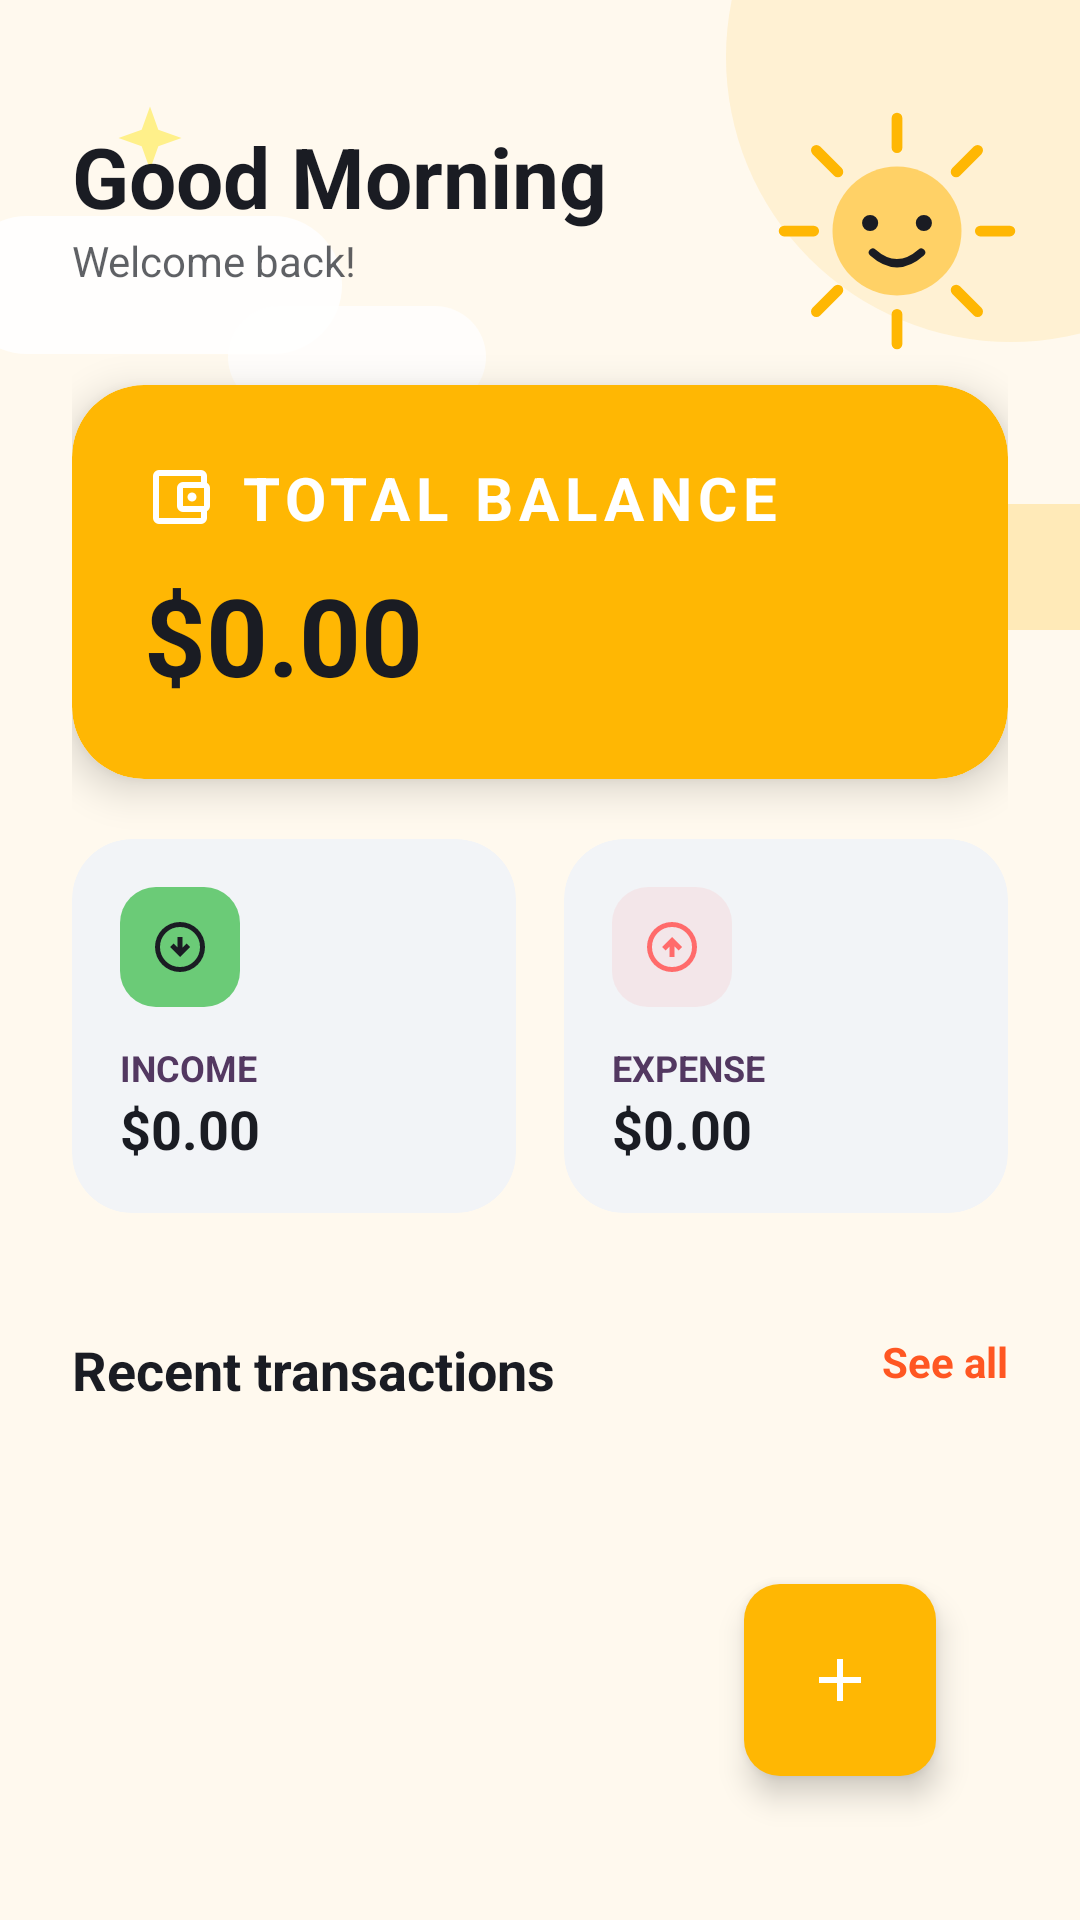

Layout XML and referenced resources for this Android screen:
<!-- AndroidManifest.xml: application theme Theme.MoneyTracker -->
<!-- res/layout/fragment_dash_board.xml -->
<?xml version="1.0" encoding="utf-8"?>
<androidx.constraintlayout.widget.ConstraintLayout xmlns:android="http://schemas.android.com/apk/res/android"
    xmlns:app="http://schemas.android.com/apk/res-auto"
    xmlns:tools="http://schemas.android.com/tools"
    android:layout_width="match_parent"
    android:layout_height="match_parent"
    android:background="@drawable/bg_screen_background"
    android:padding="24dp">

    <androidx.core.widget.NestedScrollView
        android:layout_width="match_parent"
        android:layout_height="match_parent">

        <LinearLayout
            android:layout_width="match_parent"
            android:layout_height="wrap_content"
            android:orientation="vertical">


            <RelativeLayout
                android:layout_width="match_parent"
                android:layout_height="wrap_content"
                android:layout_marginTop="16dp">

                <LinearLayout
                    android:layout_width="wrap_content"
                    android:layout_height="wrap_content"
                    android:orientation="vertical"
                    tools:ignore="UselessParent">

                    <TextView
                        android:layout_width="wrap_content"
                        android:layout_height="wrap_content"
                        android:text="@string/good_morning"
                        android:textColor="@color/text_primary"
                        android:textSize="28sp"
                        android:textStyle="bold" />

                    <TextView
                        android:layout_width="wrap_content"
                        android:layout_height="wrap_content"
                        android:alpha="0.7"
                        android:text="@string/ch_o_m_ng_b_n_quay_tr_l_i"
                        android:textColor="@color/text_primary"
                        android:textSize="14sp" />
                </LinearLayout>


            </RelativeLayout>

            <androidx.cardview.widget.CardView
                android:layout_width="match_parent"
                android:layout_height="wrap_content"
                android:layout_marginTop="32dp"
                app:cardCornerRadius="24dp"
                app:cardElevation="8dp">

                <LinearLayout
                    android:layout_width="match_parent"
                    android:layout_height="wrap_content"
                    android:background="@drawable/bg_gradient_primary"
                    android:orientation="vertical"
                    android:padding="24dp">

                    <TextView
                        android:layout_width="wrap_content"
                        android:layout_height="wrap_content"
                        android:drawablePadding="8dp"
                        android:gravity="center_vertical"
                        android:letterSpacing="0.1"
                        android:text="@string/t_ng_s_d"
                        android:textColor="@color/white"
                        android:textSize="20sp"
                        android:textStyle="bold"
                        app:drawableStartCompat="@drawable/ic_wallet"
                        app:drawableTint="#FFFFFF" />

                    <TextView
                        android:id="@+id/tvTotalBalance"
                        android:layout_width="wrap_content"
                        android:layout_height="wrap_content"
                        android:layout_marginTop="8dp"
                        android:text="@string/dashboard_zero_balance"
                        android:textColor="@color/inverse_text"
                        android:textSize="36sp"
                        android:textStyle="bold" />


                </LinearLayout>
            </androidx.cardview.widget.CardView>

            
            <LinearLayout
                android:layout_width="match_parent"
                android:layout_height="wrap_content"
                android:layout_marginTop="20dp"
                android:baselineAligned="false"
                android:orientation="horizontal">

                
                <com.google.android.material.card.MaterialCardView
                    android:layout_width="0dp"
                    android:layout_height="wrap_content"
                    android:layout_marginEnd="8dp"
                    android:layout_weight="1"
                    app:cardBackgroundColor="@color/surface_variant"
                    app:cardCornerRadius="20dp"
                    app:cardElevation="0dp"
                    app:strokeWidth="0dp">

                    <LinearLayout
                        android:layout_width="match_parent"
                        android:layout_height="wrap_content"
                        android:orientation="vertical"
                        android:padding="16dp">

                        
                        <ImageView
                            android:layout_width="40dp"
                            android:layout_height="40dp"
                            android:background="@drawable/bg_arrow_down"
                            android:contentDescription="@null"
                            android:padding="10dp"
                            android:src="@drawable/ic_arrow_down"
                            app:tint="@color/text_primary"
                            tools:ignore="ImageContrastCheck" />

                        <TextView
                            android:layout_width="wrap_content"
                            android:layout_height="wrap_content"
                            android:layout_marginTop="12dp"
                            android:text="@string/transaction_type_income"
                            android:textColor="@color/text_secondary"
                            android:textSize="12sp"
                            android:textStyle="bold" />

                        <TextView
                            android:id="@+id/tvIncomeAmount"
                            android:layout_width="wrap_content"
                            android:layout_height="wrap_content"
                            android:text="@string/dashboard_zero_balance"
                            android:textColor="@color/text_primary"
                            android:textSize="18sp"
                            android:textStyle="bold" />
                    </LinearLayout>
                </com.google.android.material.card.MaterialCardView>

                
                <com.google.android.material.card.MaterialCardView
                    android:layout_width="0dp"
                    android:layout_height="wrap_content"
                    android:layout_marginStart="8dp"
                    android:layout_weight="1"
                    app:cardBackgroundColor="@color/surface_variant"
                    app:cardCornerRadius="20dp"
                    app:cardElevation="0dp"
                    app:strokeWidth="0dp">

                    <LinearLayout
                        android:layout_width="match_parent"
                        android:layout_height="wrap_content"
                        android:orientation="vertical"
                        android:padding="16dp">

                        
                        <ImageView
                            android:layout_width="40dp"
                            android:layout_height="40dp"
                            android:background="@drawable/bg_arrow_up"
                            android:contentDescription="@null"
                            android:padding="10dp"
                            android:src="@drawable/ic_arrow_up"
                            app:tint="@color/error_color"
                            tools:ignore="ImageContrastCheck" />

                        <TextView
                            android:layout_width="wrap_content"
                            android:layout_height="wrap_content"
                            android:layout_marginTop="12dp"
                            android:text="@string/transaction_type_expense"
                            android:textColor="@color/text_secondary"
                            android:textSize="12sp"
                            android:textStyle="bold" />

                        <TextView
                            android:id="@+id/tvExpenseAmount"
                            android:layout_width="wrap_content"
                            android:layout_height="wrap_content"
                            android:text="@string/dashboard_zero_balance"
                            android:textColor="@color/text_primary"
                            android:textSize="18sp"
                            android:textStyle="bold" />
                    </LinearLayout>
                </com.google.android.material.card.MaterialCardView>

            </LinearLayout>


            <RelativeLayout
                android:layout_width="match_parent"
                android:layout_height="wrap_content"
                android:layout_marginTop="40dp">

                <TextView
                    android:layout_width="wrap_content"
                    android:layout_height="wrap_content"
                    android:text="@string/giao_d_ch_g_n_y"
                    android:textColor="@color/text_primary"
                    android:textSize="18sp"
                    android:textStyle="bold" />

                <TextView
                    android:id="@+id/tvSeeAllTransactions"
                    android:layout_width="wrap_content"
                    android:layout_height="wrap_content"
                    android:layout_alignParentEnd="true"
                    android:clickable="true"
                    android:focusable="true"
                    android:text="@string/xem_t_t_c"
                    android:textColor="#FF5722"
                    android:textStyle="bold"
                    tools:ignore="RelativeOverlap,TouchTargetSizeCheck" />
            </RelativeLayout>

            <androidx.recyclerview.widget.RecyclerView
                android:id="@+id/rvTransactions"
                android:layout_width="match_parent"
                android:layout_height="wrap_content"
                android:layout_marginTop="16dp"
                android:layoutAnimation="@anim/layout_animation_fade_slide_from_right"
                android:nestedScrollingEnabled="false" />
        </LinearLayout>
    </androidx.core.widget.NestedScrollView>

    <com.google.android.material.floatingactionbutton.FloatingActionButton
        android:id="@+id/fabAddTransaction"
        android:layout_width="wrap_content"
        android:layout_height="wrap_content"
        android:layout_margin="24dp"
        android:src="@drawable/ic_add"
        app:backgroundTint="@color/primary_color"
        app:fabCustomSize="64dp"
        app:layout_constraintBottom_toBottomOf="parent"
        app:layout_constraintEnd_toEndOf="parent"
        app:shapeAppearanceOverlay="@style/ShapeAppearance.App.SmallComponent"
        app:tint="@color/white"
        tools:ignore="ContentDescription,SpeakableTextPresentCheck,ClassNameCheck,ImageContrastCheck" />


</androidx.constraintlayout.widget.ConstraintLayout>
<!-- resources referenced by this layout -->
<resources>
  <color name="error_color">#FF6B6B</color>
  <color name="inverse_text">#1A1C23</color>
  <color name="primary_color">#FFB703</color>
  <color name="surface_variant">#F2F4F7</color>
  <color name="text_primary">#1A1C23</color>
  <color name="text_secondary">#533861</color>
  <color name="white">#FFFFFFFF</color>
  <!-- drawable bg_arrow_down (drawable) -->
  <shape xmlns:android="http://schemas.android.com/apk/res/android">
      <solid android:color="@color/success_color" /> 
      <corners android:radius="12dp" />
  </shape>
  <!-- drawable bg_arrow_up (drawable) -->
  <shape xmlns:android="http://schemas.android.com/apk/res/android">
      <solid android:color="#1AFF6B6B" /> 
      <corners android:radius="12dp" />
  </shape>
  <!-- drawable bg_gradient_primary (drawable) -->
  <?xml version="1.0" encoding="utf-8"?>
  <shape xmlns:android="http://schemas.android.com/apk/res/android">
      <gradient
          android:startColor="@color/primary_color"
          android:endColor="@color/primary_color"
          android:angle="45" />
      <corners android:radius="24dp" />
  </shape>
  <!-- drawable ic_add (drawable) -->
  <vector xmlns:android="http://schemas.android.com/apk/res/android"
      android:width="24dp"
      android:height="24dp"
      android:viewportWidth="960"
      android:viewportHeight="960">
    <path
        android:pathData="M440,520L200,520v-80h240v-240h80v240h240v80L520,520v240h-80v-240Z"
        android:fillColor="@color/text_primary"/>
  </vector>
  <string name="ch_o_m_ng_b_n_quay_tr_l_i">Welcome back!</string>
  <string name="dashboard_zero_balance">$0.00</string>
  <string name="giao_d_ch_g_n_y">Recent transactions</string>
  <string name="good_morning">Good Morning</string>
  <string name="t_ng_s_d">TOTAL BALANCE</string>
  <string name="transaction_type_expense">EXPENSE</string>
  <string name="transaction_type_income">INCOME</string>
  <string name="xem_t_t_c">See all</string>
  <style name="ShapeAppearance.App.SmallComponent" parent="ShapeAppearance.MaterialComponents.SmallComponent">
          <item name="cornerFamily">rounded</item>
          <item name="cornerSize">12dp</item>
      </style>
  <style name="Theme.MoneyTracker" parent="Base.Theme.MoneyTracker" />
  <color name="success_color">#6BCB77</color>
  <color name="screen_background">#FFF9EE</color>
  <color name="primary_variant">#FFB703</color>
  <color name="illustration_sun">#FFD166</color>
  <color name="illustration_star">#FFF08A</color>
  <style name="Widget.App.BottomNavigationView" parent="Widget.Material3.BottomNavigationView">
          <item name="materialThemeOverlay">@style/ThemeOverlay.App.BottomNavigationView</item>
          <item name="indicatorColor">@color/icon_circle</item>
          <item name="itemActiveIndicatorStyle">@style/App.ActiveIndicator.Square</item>
      </style>
  <style name="ThemeOverlay.App.BottomNavigationView" parent="">
          <item name="colorPrimary">@color/text_primary</item>
          <item name="colorOnSurfaceVariant">@color/text_secondary</item>
      </style>
  <color name="icon_circle">#FFE8B0</color>
  <style name="App.ActiveIndicator.Square" parent="Widget.Material3.BottomNavigationView.ActiveIndicator">
          <item name="android:width">50dp</item>
          <item name="android:height">40dp</item>
          <item name="android:color">@color/icon_circle</item>
          <item name="textFillColor">@color/black</item>
          <item name="shapeAppearance">@style/ShapeAppearance.RoundedBox</item>
      </style>
  <color name="black">#FF000000</color>
  <style name="ShapeAppearance.RoundedBox" parent="">
          <item name="cornerSize">16dp</item>
      </style>
</resources>
